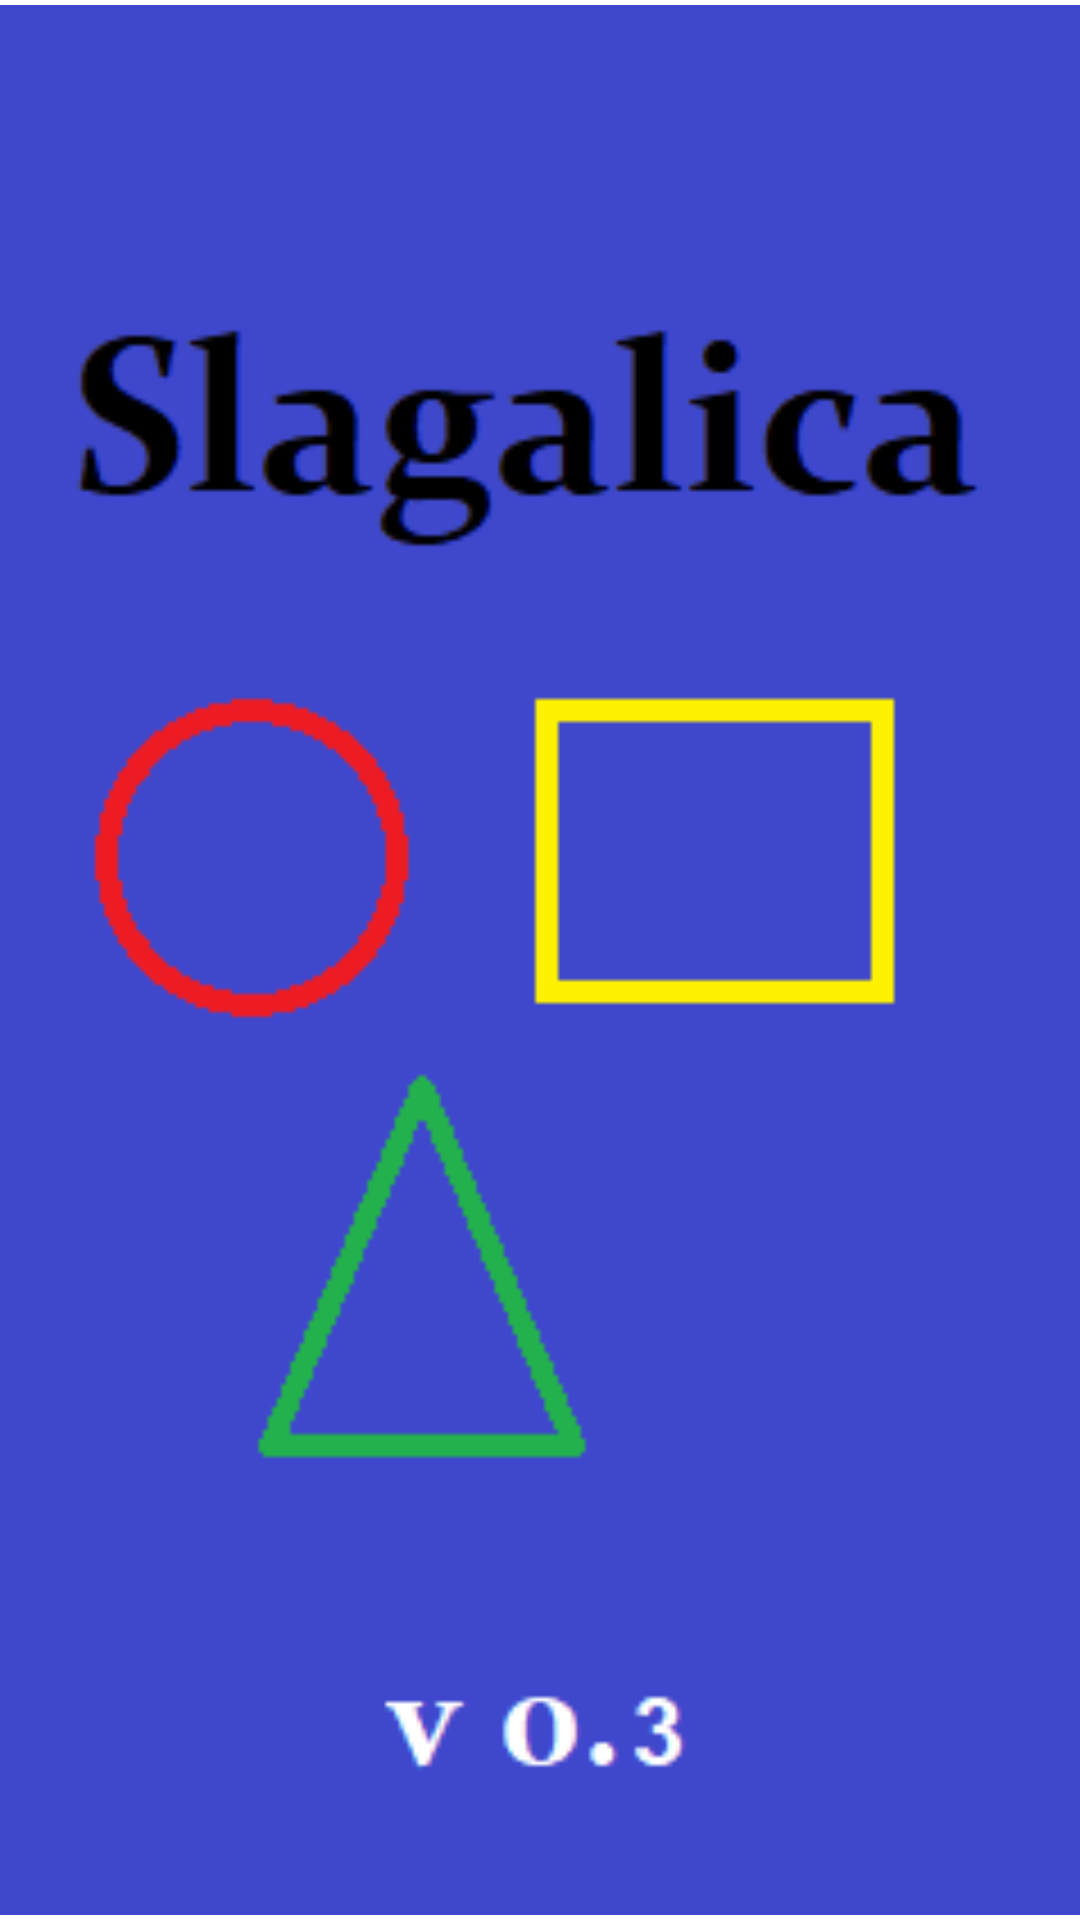

Here is an Android app screen rendered from its layout file. Give the layout XML and the strings, colors and styles it references.
<!-- AndroidManifest.xml: application theme Theme.Mobilne2023 -->
<!-- res/layout/activity_splash_screen.xml -->
<?xml version="1.0" encoding="utf-8"?>
<RelativeLayout xmlns:android="http://schemas.android.com/apk/res/android"
    xmlns:app="http://schemas.android.com/apk/res-auto"
    xmlns:tools="http://schemas.android.com/tools"
    android:layout_width="match_parent"
    android:layout_height="match_parent"
    tools:context=".activities.SplashScreenActivity" >

    <ImageView
        android:id="@+id/splashPNG"
        android:layout_width="wrap_content"
        android:layout_height="wrap_content"
        android:layout_alignParentStart="true"
        android:layout_alignParentLeft="true"
        android:layout_alignParentTop="true"
        android:layout_alignParentEnd="true"
        android:layout_alignParentRight="true"
        android:layout_alignParentBottom="true"
        android:contentDescription="@string/splash"
        app:srcCompat="@drawable/splash" />
</RelativeLayout>
<!-- resources referenced by this layout -->
<resources>
  <!-- drawable splash: png bitmap (drawable, 6067 bytes) -->
  <string name="splash">Splash Screen</string>
  <style name="Theme.Mobilne2023" parent="Theme.MaterialComponents.DayNight.DarkActionBar">
          
          <item name="colorPrimary">@color/purple_500</item>
          <item name="colorPrimaryVariant">@color/purple_700</item>
          <item name="colorOnPrimary">@color/white</item>
          
          <item name="colorSecondary">@color/teal_200</item>
          <item name="colorSecondaryVariant">@color/teal_700</item>
          <item name="colorOnSecondary">@color/black</item>
          
          <item name="android:statusBarColor">?attr/colorPrimaryVariant</item>
          
      </style>
  <!-- not gathered from this repository: default colours our renderer supplied (Android Studio template values) -->
  <color name="purple_500">#FF6200EE</color>
  <color name="purple_700">#FF3700B3</color>
  <color name="teal_200">#FF03DAC5</color>
  <color name="teal_700">#FF018786</color>
  <color name="black">#FF000000</color>
  <color name="white">#FFFFFFFF</color>
</resources>
